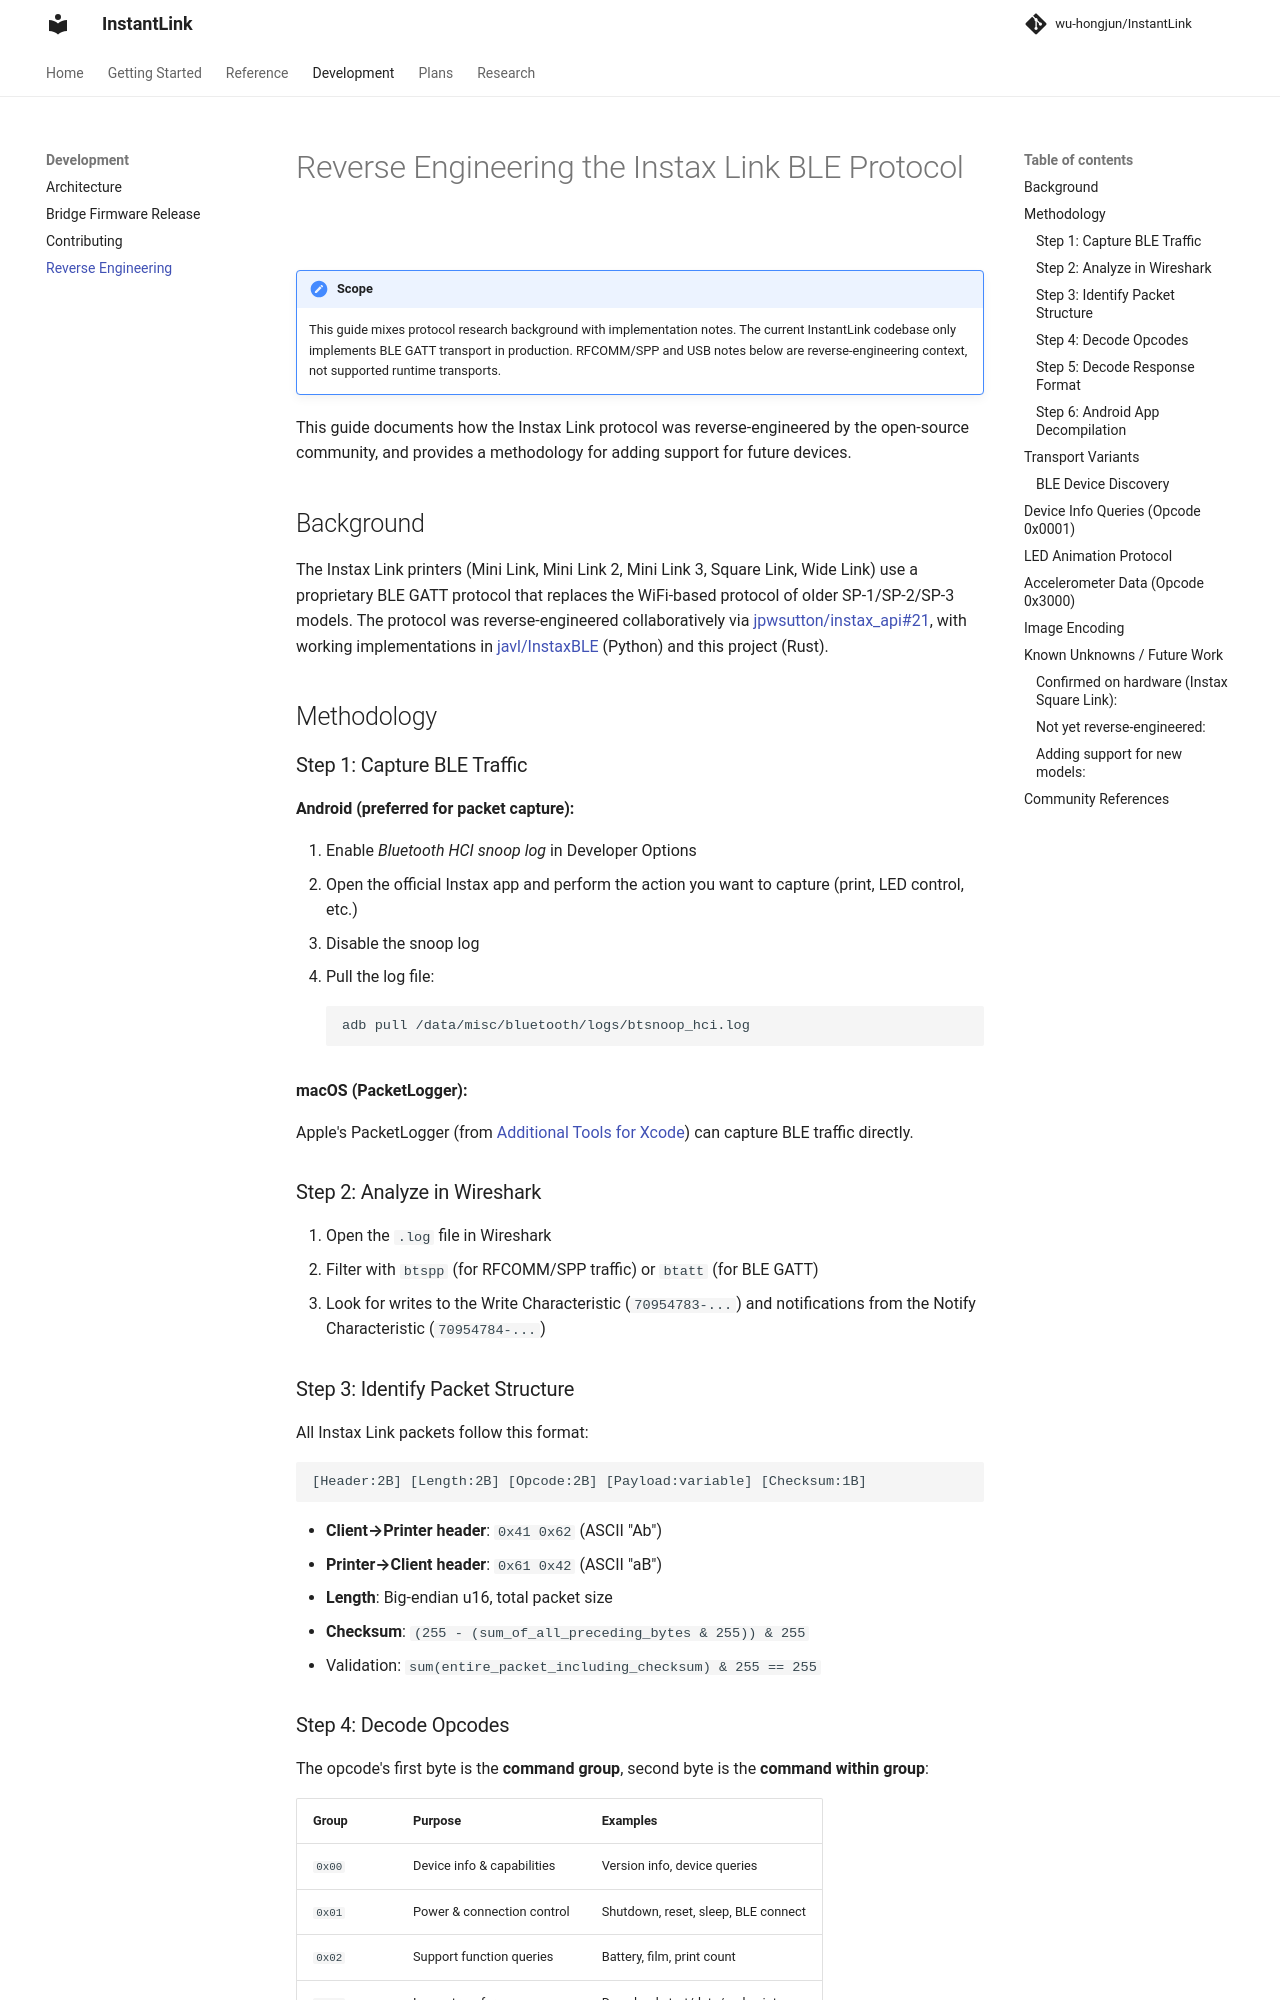

repository: wu-hongjun/InstantLink · page: development/reverse-engineering/index.html · generator: mkdocs

# Reverse Engineering the Instax Link BLE Protocol

!!! note "Scope"
    This guide mixes protocol research background with implementation notes. The current InstantLink codebase only implements BLE GATT transport in production. RFCOMM/SPP and USB notes below are reverse-engineering context, not supported runtime transports.

This guide documents how the Instax Link protocol was reverse-engineered by the open-source community, and provides a methodology for adding support for future devices.

## Background

The Instax Link printers (Mini Link, Mini Link 2, Mini Link 3, Square Link, Wide Link) use a proprietary BLE GATT protocol that replaces the WiFi-based protocol of older SP-1/SP-2/SP-3 models. The protocol was reverse-engineered collaboratively via [jpwsutton/instax_api#21](https://github.com/jpwsutton/instax_api/issues/21), with working implementations in [javl/InstaxBLE](https://github.com/javl/InstaxBLE) (Python) and this project (Rust).

## Methodology

### Step 1: Capture BLE Traffic

**Android (preferred for packet capture):**

1. Enable *Bluetooth HCI snoop log* in Developer Options
2. Open the official Instax app and perform the action you want to capture (print, LED control, etc.)
3. Disable the snoop log
4. Pull the log file:
   ```bash
   adb pull /data/misc/bluetooth/logs/btsnoop_hci.log
   ```

**macOS (PacketLogger):**

Apple's PacketLogger (from [Additional Tools for Xcode](https://developer.apple.com/download/all/)) can capture BLE traffic directly.

### Step 2: Analyze in Wireshark

1. Open the `.log` file in Wireshark
2. Filter with `btspp` (for RFCOMM/SPP traffic) or `btatt` (for BLE GATT)
3. Look for writes to the Write Characteristic (`70954783-...`) and notifications from the Notify Characteristic (`70954784-...`)

### Step 3: Identify Packet Structure

All Instax Link packets follow this format:

```
[Header:2B] [Length:2B] [Opcode:2B] [Payload:variable] [Checksum:1B]
```

- **Client→Printer header**: `0x41 0x62` (ASCII "Ab")
- **Printer→Client header**: `0x61 0x42` (ASCII "aB")
- **Length**: Big-endian u16, total packet size
- **Checksum**: `(255 - (sum_of_all_preceding_bytes & 255)) & 255`
- Validation: `sum(entire_packet_including_checksum) & 255 == 255`

### Step 4: Decode Opcodes

The opcode's first byte is the **command group**, second byte is the **command within group**:

| Group | Purpose | Examples |
|-------|---------|----------|
| `0x00` | Device info & capabilities | Version info, device queries |
| `0x01` | Power & connection control | Shutdown, reset, sleep, BLE connect |
| `0x02` | Support function queries | Battery, film, print count |
| `0x10` | Image transfer | Download start/data/end, print |
| `0x20` | Firmware update | FW download, upgrade, backup |
| `0x30` | Hardware settings | Accelerometer, LEDs, printer head |
| `0x80` | Camera settings | Live view, post-view upload |
